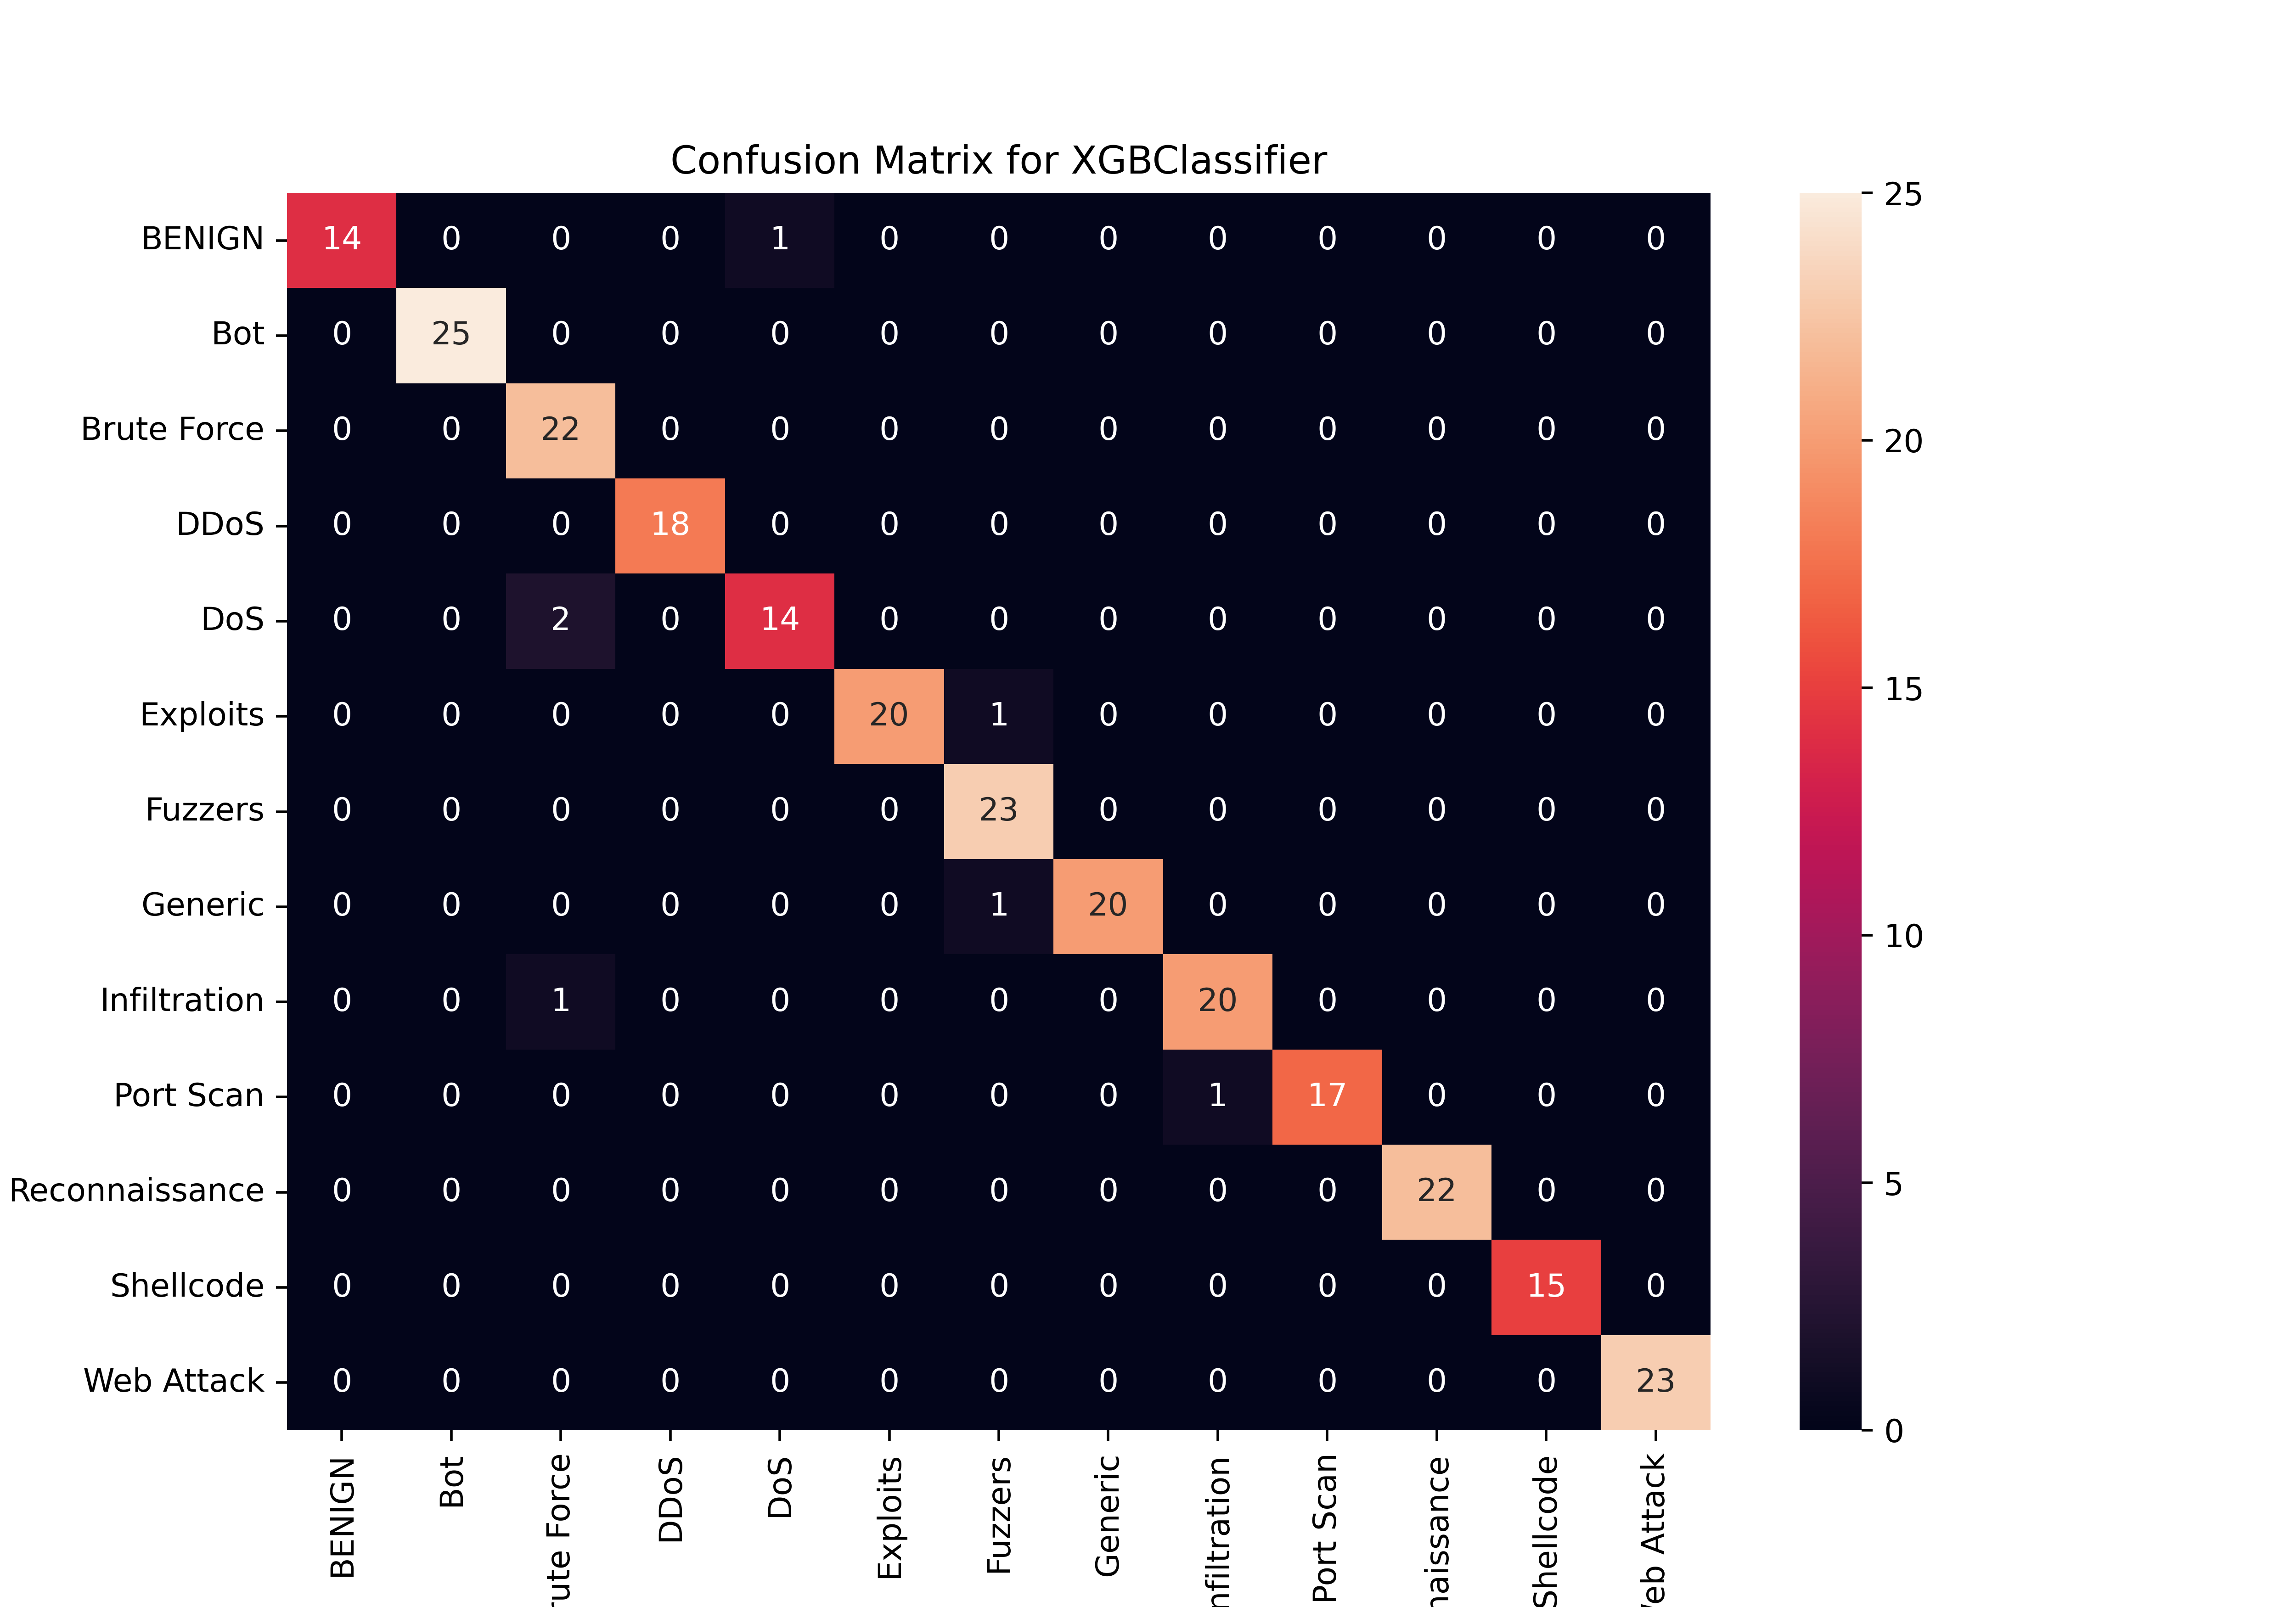

Data behind this chart, as committed beside it:
, BENIGN, Bot, Brute Force, DDoS, DoS, Exploits, Fuzzers, Generic, Infiltration, Port Scan, Reconnaissance, Shellcode, Web Attack
BENIGN, 14, 0, 0, 0, 1, 0, 0, 0, 0, 0, 0, 0, 0
Bot, 0, 25, 0, 0, 0, 0, 0, 0, 0, 0, 0, 0, 0
Brute Force, 0, 0, 22, 0, 0, 0, 0, 0, 0, 0, 0, 0, 0
DDoS, 0, 0, 0, 18, 0, 0, 0, 0, 0, 0, 0, 0, 0
DoS, 0, 0, 2, 0, 14, 0, 0, 0, 0, 0, 0, 0, 0
Exploits, 0, 0, 0, 0, 0, 20, 1, 0, 0, 0, 0, 0, 0
Fuzzers, 0, 0, 0, 0, 0, 0, 23, 0, 0, 0, 0, 0, 0
Generic, 0, 0, 0, 0, 0, 0, 1, 20, 0, 0, 0, 0, 0
Infiltration, 0, 0, 1, 0, 0, 0, 0, 0, 20, 0, 0, 0, 0
Port Scan, 0, 0, 0, 0, 0, 0, 0, 0, 1, 17, 0, 0, 0
Reconnaissance, 0, 0, 0, 0, 0, 0, 0, 0, 0, 0, 22, 0, 0
Shellcode, 0, 0, 0, 0, 0, 0, 0, 0, 0, 0, 0, 15, 0
Web Attack, 0, 0, 0, 0, 0, 0, 0, 0, 0, 0, 0, 0, 23
